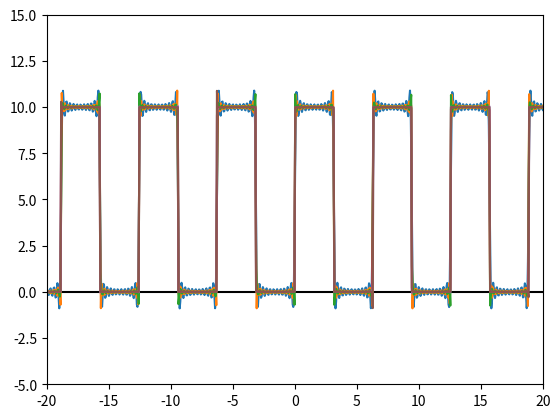

The matplotlib source for this figure:
import numpy as np
from matplotlib import pyplot as plt

def gety(xvals):
    y = []
    for i in xvals:
        yval = h/2
        for n in range(1, deg+1, 2):
            yval += ((2*h)/(n*np.pi))*np.sin(n*i)
        y.append(yval)
    return y

fig = plt.figure()
ax = fig.add_subplot()

lowerx = -20
upperx = 20

lowery = -5
uppery = 15

ax.set_xlim((lowerx,upperx))
ax.set_ylim((lowery,uppery))
ax.axhline(c = "black")

x = np.linspace(lowerx, upperx, 20*(upperx-lowerx))

# set degree, odd integer
deg = 21
# set height
h = 10

y = gety(x)

plt.plot(x, y)
plt.show()

deg = 51
y = gety(x)
plt.plot(x, y)
plt.show()

deg = 101
y = gety(x)
plt.plot(x, y)
plt.show()

deg = 1001
y = gety(x)  
plt.plot(x, y)
plt.show()

deg = 5001
y = gety(x)  
plt.plot(x, y)
plt.show()

deg = 10001
y = gety(x)  
plt.plot(x, y)
plt.show()